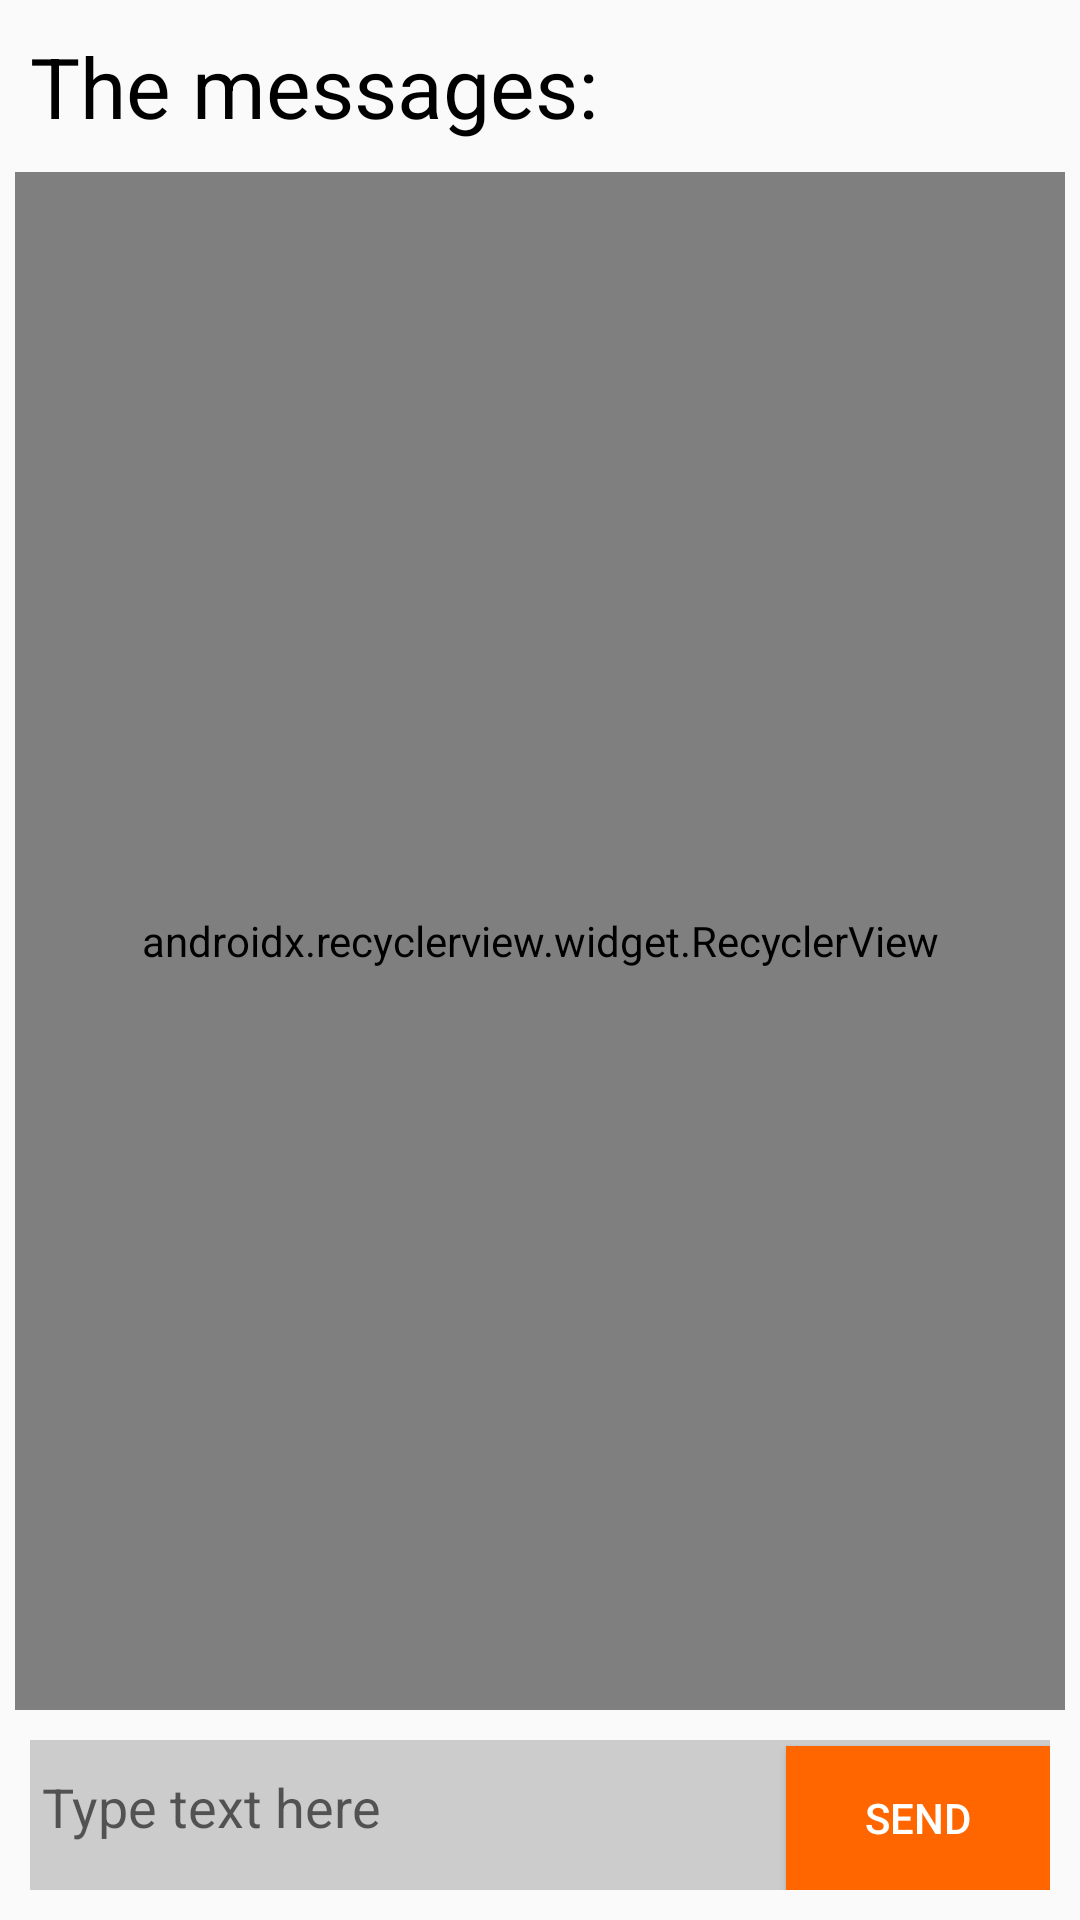

Write the Android layout XML for this screen, with the resource values it uses.
<!-- AndroidManifest.xml: application theme AppTheme -->
<!-- res/layout/e_messages_new.xml -->
<?xml version="1.0" encoding="utf-8"?>
<FrameLayout xmlns:android="http://schemas.android.com/apk/res/android"
    android:layout_width="match_parent"
    android:layout_height="match_parent"
    xmlns:app="http://schemas.android.com/apk/res-auto">


    <LinearLayout
        android:id="@+id/main_screen"
        android:orientation="vertical"
        android:layout_width="match_parent"
        android:layout_height="match_parent"
        >

        <TextView android:id="@+id/title"
            android:layout_width="wrap_content"
            android:layout_height="wrap_content"
            android:layout_marginLeft="10dp"
            android:layout_marginTop="10dp"
            android:layout_marginBottom="10dp"
            android:textColor="@color/black"
            android:textSize="28dp"
            android:text="The messages:" />


        <android.support.v7.widget.RecyclerView
            android:id="@+id/conversation"
            android:layout_width="fill_parent"
            android:layout_height="wrap_content"
            android:layout_weight="1"
            android:layout_marginLeft="5dp"
            android:layout_marginRight="5dp"
            android:cacheColorHint="@android:color/transparent"
            app:layoutManager="android.support.v7.widget.LinearLayoutManager"
            />


        <LinearLayout
            android:layout_width="match_parent"
            android:layout_height="wrap_content"
            android:layout_margin="10dp"
            android:orientation="horizontal"
            android:background="@color/grey">

            <EditText
                android:id="@+id/input"
                android:layout_width="200dip"
                android:layout_height="50dip"
                android:paddingLeft="4dp"
                android:hint="Type text here"
                android:background="@color/grey"
                android:textColor="@color/orange"
                android:paddingTop="10dp"
                android:gravity="top"
                android:inputType = "textCapSentences|textMultiLine"
                android:layout_weight="1"
                android:text="" />

            

            <Button
                android:id="@+id/mybutton"
                android:layout_width="wrap_content"
                android:layout_height="wrap_content"
                android:layout_gravity="bottom"
                android:onClick="addText"
                android:background="@color/orange"
                android:textColor="@color/white"
                android:text="Send"/>

        </LinearLayout>

    </LinearLayout>

    <TextView
        android:id="@+id/errorMessage"
        android:layout_width="wrap_content"
        android:layout_height="wrap_content"
        android:drawableTop="@drawable/ic_sad"
        android:drawablePadding="8dp"
        android:text="@string/messages_msg_empty"
        android:gravity="center"
        android:layout_gravity="center"
        android:visibility="invisible"
        />

    <ProgressBar
        style="?android:progressBarStyleLarge"
        android:id="@+id/progressBar"
        android:layout_width="wrap_content"
        android:layout_height="wrap_content"
        android:layout_gravity="center"
        android:visibility="invisible"
        />

</FrameLayout>
<!-- resources referenced by this layout -->
<resources>
  <color name="black">#000000</color>
  <color name="grey">#CCCCCC</color>
  <color name="orange">#FF6600</color>
  <color name="white">#FFFFFF</color>
  <string name="messages_msg_empty">No messages found</string>
  <style name="AppTheme" parent="Theme.AppCompat.Light.DarkActionBar">
          
          <item name="colorPrimary">@color/orange</item>
          <item name="colorPrimaryDark">@color/black</item>
          <item name="colorAccent">@color/grey</item>
      </style>
</resources>
